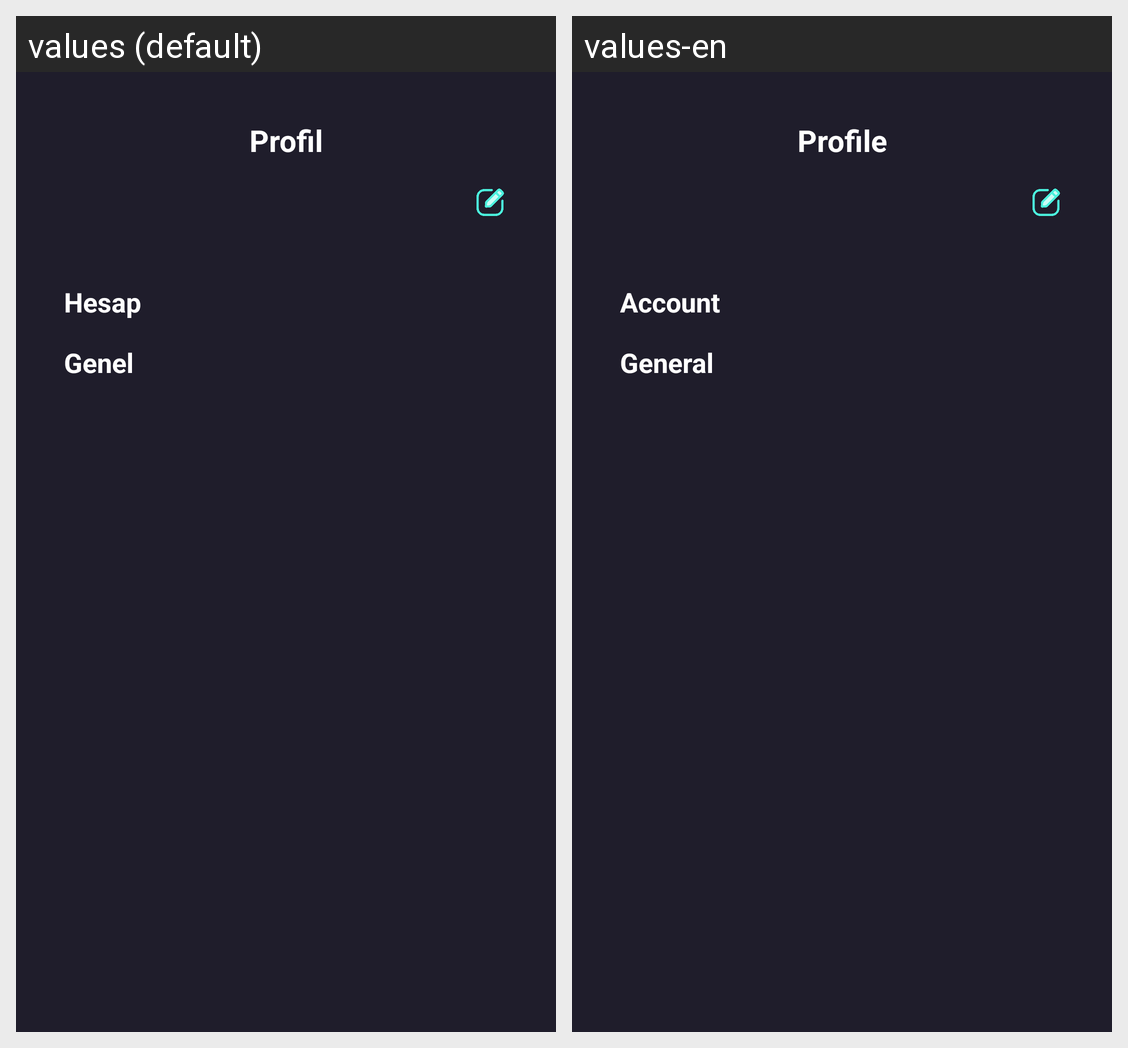

The same Android screen rendered under two of its app's locales, left to right. List the strings drawn on it with the default value and each locale's translation.
Android screen res/layout/fragment_account.xml rendered under 2 locales, left to right: values (default), values-en. Device: Nexus 5 (rendered at 1080×1920; each locale shown at half size, 540×960, under a caption strip naming it); theme Theme.MoviesAppKotlin.
Strings drawn on this screen, with the default value and each locale's value (text and hints the layout hard-codes, and strings that could not be matched under every locale, appear in the picture but are not listed):

profile_title
  values: Profil
  values-en: Profile

account_header
  values: Hesap
  values-en: Account

general_header
  values: Genel
  values-en: General
